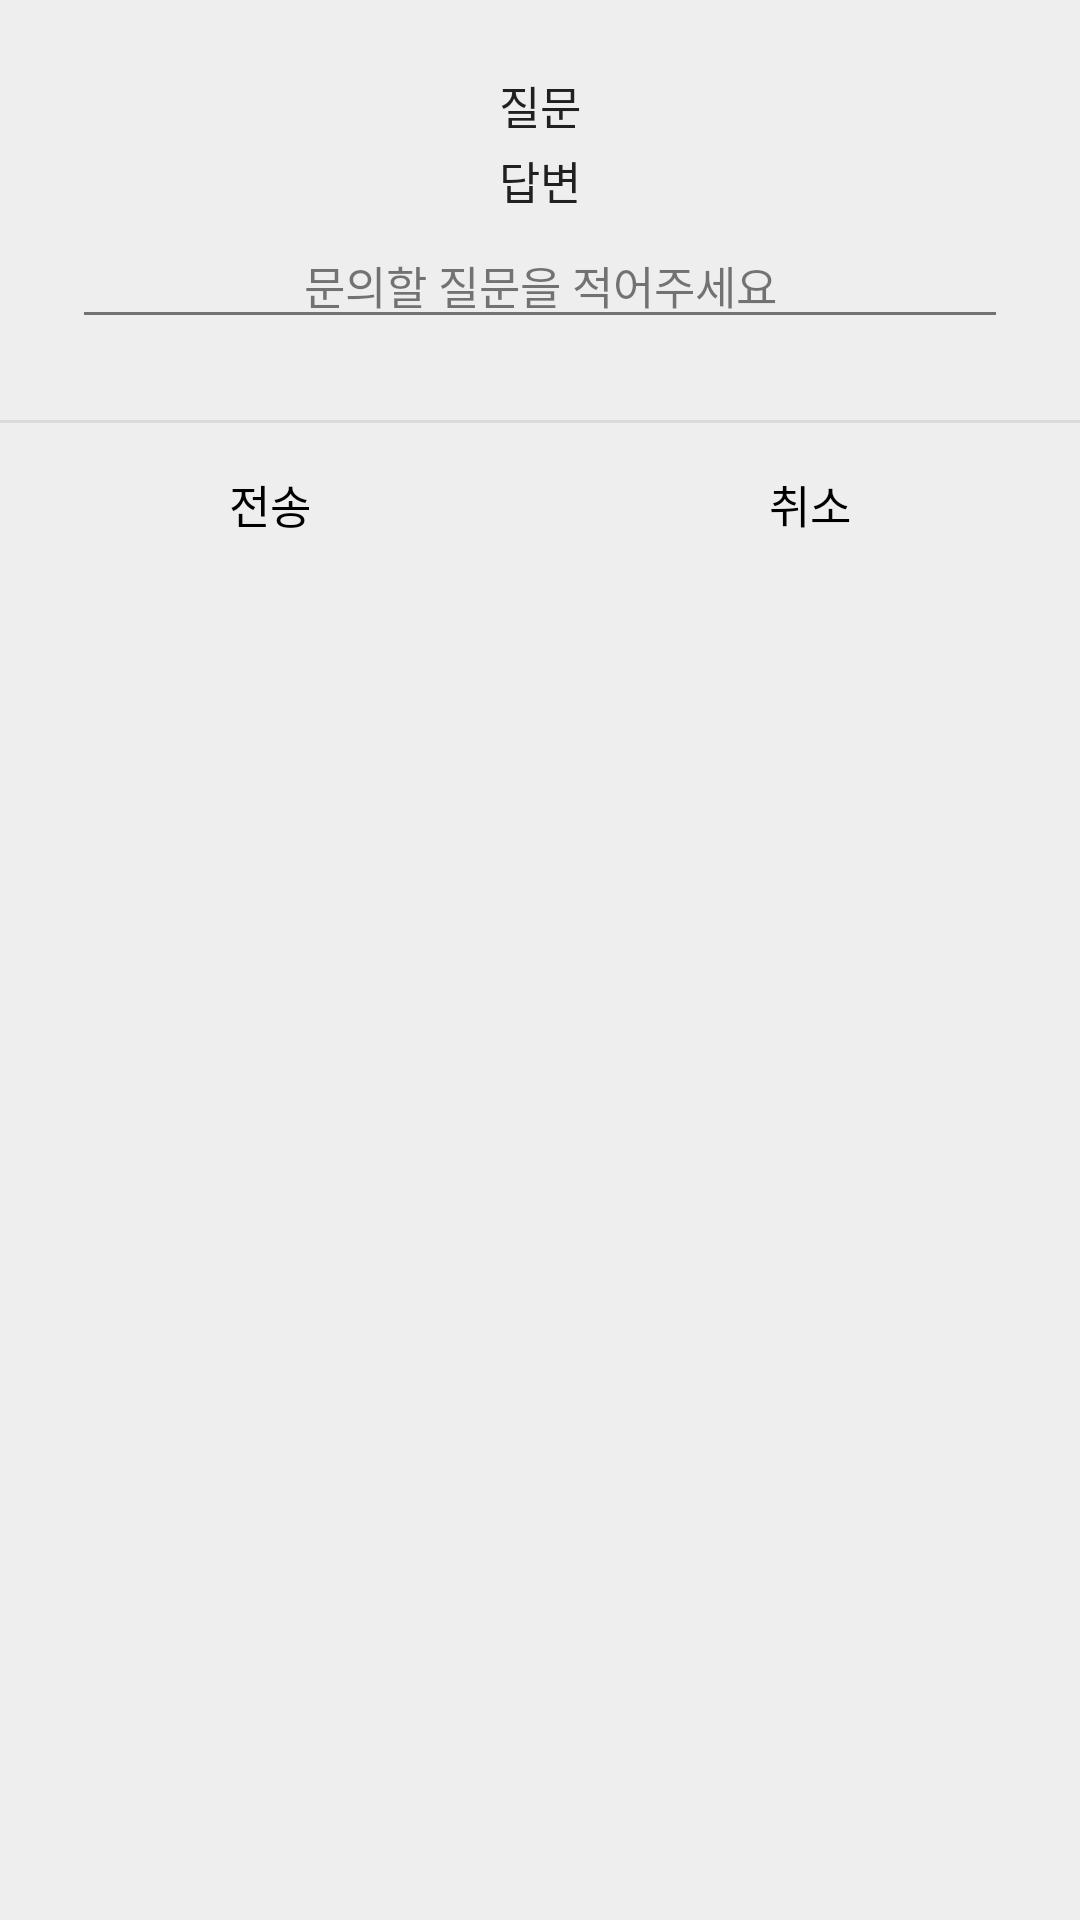

Here is an Android app screen rendered from its layout file. Give the layout XML and the strings, colors and styles it references.
<!-- AndroidManifest.xml: application theme AppTheme -->
<!-- res/layout/activity_question_popup.xml -->
<?xml version="1.0" encoding="utf-8"?>
<LinearLayout xmlns:android="http://schemas.android.com/apk/res/android"
    xmlns:app="http://schemas.android.com/apk/res-auto"
    xmlns:tools="http://schemas.android.com/tools"
    android:background="#eeeeee"
    android:orientation="vertical"
    android:layout_width="300dp"
    android:layout_height="match_parent"
    tools:context=".Question_popup">


    <LinearLayout
        android:padding="24dp"
        android:orientation="vertical"
        android:layout_width="match_parent"
        android:layout_height="wrap_content">



        <TextView
            android:textSize="15sp"
            android:text="질문"
            android:textColor="#000"
            android:layout_weight="0.4"
            android:alpha="0.87"
            android:gravity="center"
            android:layout_marginBottom="3dp"
            android:layout_width="match_parent"
            android:layout_height="wrap_content" />

        <TextView
            android:textSize="15sp"
            android:text="답변"
            android:textColor="#000"
            android:layout_weight="0.4"
            android:alpha="0.87"
            android:gravity="center"
            android:layout_marginBottom="3dp"
            android:layout_width="match_parent"
            android:layout_height="wrap_content" />

        <EditText
            android:textSize="15sp"
            android:hint="문의할 질문을 적어주세요"
            android:textColor="#000"
            android:layout_weight="0.4"
            android:alpha="0.87"
            android:gravity="center"
            android:layout_marginBottom="3dp"
            android:layout_width="match_parent"
            android:layout_height="wrap_content" />



    </LinearLayout>

    <View
        android:background="#66bdbdbd"
        android:layout_width="match_parent"
        android:layout_height="1dp" />

    <LinearLayout
        android:orientation="horizontal"
        android:weightSum="1"
        android:layout_width="match_parent"
        android:layout_height="wrap_content">

        <Button
            android:text="전송"
            android:textSize="15sp"
            android:layout_weight="0.5"
            android:textColor="#000000"
            android:padding="16dp"
            android:background="#00000000"
            android:gravity="center"
            android:layout_width="wrap_content"
            android:layout_height="53dp"
            android:onClick="mOnSend"/>


        <Button
            android:text="취소"
            android:textSize="15sp"
            android:textColor="#000000"
            android:layout_weight="0.5"
            android:padding="16dp"
            android:gravity="center"
            android:background="#00000000"
            android:layout_width="wrap_content"
            android:layout_height="53dp"
            android:onClick="mOnClose"/>
    </LinearLayout>


</LinearLayout>
<!-- resources referenced by this layout -->
<resources>
  <style name="AppTheme" parent="Theme.AppCompat.Light.NoActionBar">
          
          <item name="colorPrimary">@color/colorPrimary</item>
          <item name="colorPrimaryDark">@color/colorPrimaryDark</item>
          <item name="colorAccent">@color/colorAccent</item>
          <item name="windowNoTitle">true</item>
          <item name="android:windowFullscreen">true</item>
  
      </style>
  <color name="colorPrimary">#3F51B5</color>
  <color name="colorPrimaryDark">#303F9F</color>
  <color name="colorAccent">#FF4081</color>
</resources>
